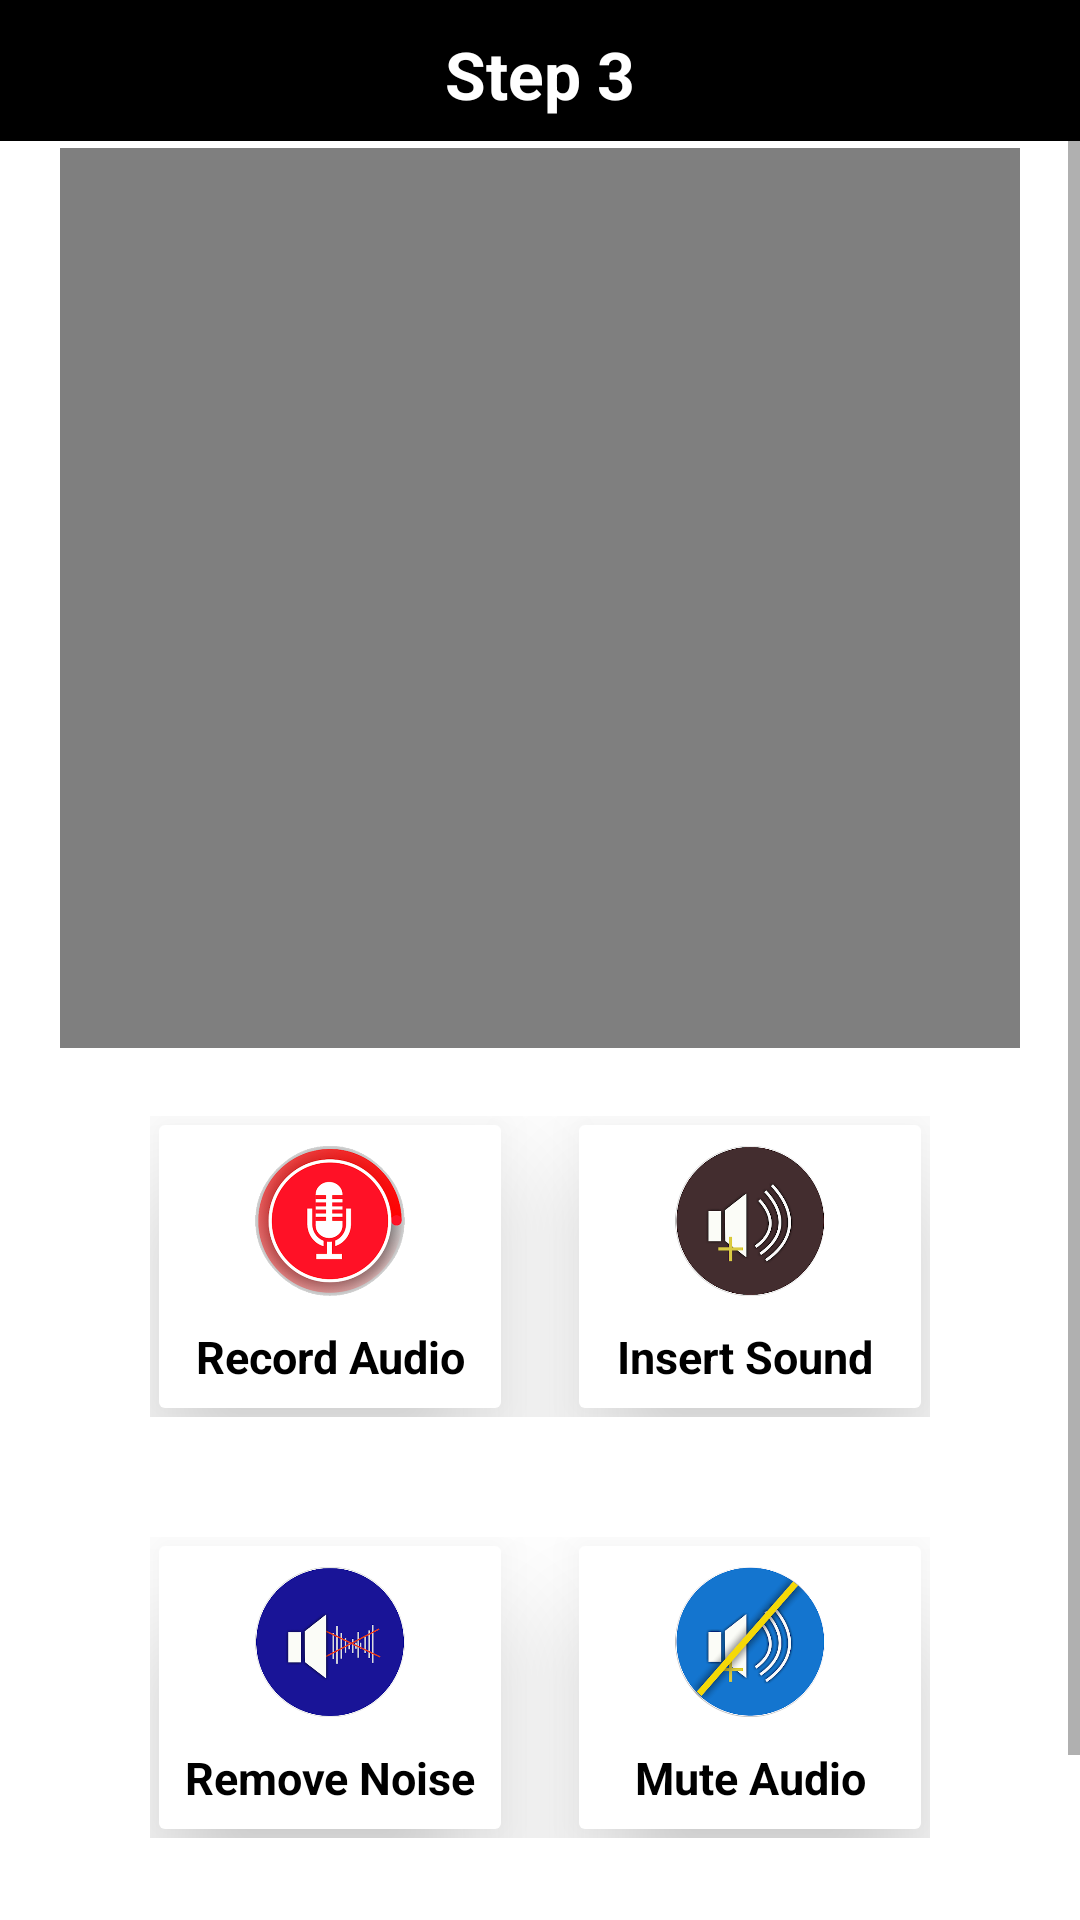

Write the Android layout XML for this screen, with the resource values it uses.
<!-- AndroidManifest.xml: application theme Theme.AppCompat.Light.NoActionBar -->
<!-- res/layout/activity_step3.xml -->
<?xml version="1.0" encoding="utf-8"?>
<LinearLayout
    xmlns:android="http://schemas.android.com/apk/res/android" android:layout_width="match_parent"
    android:layout_height="match_parent"
    android:orientation="vertical"
    android:background="@color/white">
    <LinearLayout
        android:layout_width="match_parent"
        android:layout_height="match_parent"
        android:orientation="vertical"
        android:id="@+id/mainActivity"
        android:visibility="visible">

    <RelativeLayout
        android:layout_width="match_parent"
        android:layout_height="47dp"
        android:background="@color/black">



        <TextView
            android:id="@+id/tv_header"
            android:layout_width="match_parent"
            android:layout_height="wrap_content"
            android:layout_marginTop="10dp"
            android:text="Step 3"
            android:gravity="center"
            android:textColor="@color/white"
            android:textSize="22sp"
            android:textStyle="bold" />
    </RelativeLayout>

    <ScrollView
        android:layout_width="fill_parent"
        android:layout_height="fill_parent"
        android:id="@+id/mainpanel">


        <LinearLayout
            android:layout_width="match_parent"
            android:layout_height="wrap_content"
            android:orientation="vertical">

    <RelativeLayout
        android:layout_width="wrap_content"
        android:layout_height="wrap_content">

        <VideoView
            android:id="@+id/videoviewer"
            android:layout_width="match_parent"
            android:layout_height="300dp"
            android:layout_centerHorizontal="true"
            android:layout_centerInParent="true"
            android:layout_marginLeft="20dp"
            android:layout_marginTop="5dp"
            android:layout_marginRight="20dp" />
    </RelativeLayout>
    <Button
        android:id="@+id/promobtn"
        android:visibility="gone"
        android:layout_width="wrap_content"
        android:layout_height="wrap_content"
        android:text="Remove Promo"
        android:textSize="22sp"
        android:textStyle="bold"
        android:paddingLeft="20dp"
        android:paddingRight="20dp"
        android:layout_gravity="center"
        android:layout_marginTop="20dp"
        android:textColor="@color/white"
        android:background="@drawable/btn_blue"/>
    <LinearLayout
        android:layout_gravity="center"
        android:layout_width="wrap_content"
        android:padding="20dp"
        android:layout_height="wrap_content">

        <LinearLayout
            android:id="@+id/recaudio"
            android:padding="10dp"
            android:layout_marginEnd="10dp"
            android:layout_width="wrap_content"
            android:layout_height="wrap_content"
            android:orientation="vertical"
            android:layout_gravity="center"
            android:background="@drawable/btn_background"
            android:elevation="25dp">

            <ImageView
                android:layout_width="100dp"
                android:layout_height="50dp"
                android:src="@mipmap/recordaudio"/>

            <TextView
                android:layout_width="match_parent"
                android:layout_height="wrap_content"
                android:layout_marginTop="10dp"
                android:text="Record Audio"
                android:textStyle="bold"
                android:textAlignment="center"
                android:textColor="@color/black"
                android:textSize="15sp" />




        </LinearLayout>

        <LinearLayout
            android:id="@+id/insertsound"
            android:padding="10dp"
            android:layout_width="wrap_content"
            android:layout_height="wrap_content"
            android:orientation="vertical"
            android:layout_marginStart="10dp"
            android:layout_gravity="center"
            android:background="@drawable/btn_background"
            android:elevation="25dp">

            <ImageView
                android:layout_width="100dp"
                android:layout_height="50dp"
                android:src="@mipmap/insertaudio"/>

            <TextView
                android:layout_width="match_parent"
                android:layout_height="wrap_content"
                android:layout_marginTop="10dp"
                android:text="Insert Sound "
                android:textStyle="bold"
                android:textAlignment="center"
                android:textColor="@color/black"
                android:textSize="15sp" />

    </LinearLayout>







</LinearLayout>

<LinearLayout
    android:layout_width="wrap_content"
    android:layout_height="wrap_content"
    android:padding="20dp"
    android:layout_gravity="center">
    <LinearLayout
        android:padding="10dp"
        android:layout_width="wrap_content"
        android:layout_marginEnd="10dp"
        android:layout_height="wrap_content"
        android:orientation="vertical"
        android:layout_gravity="center"
        android:id="@+id/removenoise"
        android:background="@drawable/btn_background"
        android:elevation="25dp">

        <ImageView
            android:layout_width="100dp"
            android:layout_height="50dp"
            android:src="@mipmap/removenoise"/>

        <TextView
            android:layout_width="match_parent"
            android:layout_height="wrap_content"
            android:layout_marginTop="10dp"
            android:text="Remove Noise"
            android:textStyle="bold"
            android:textAlignment="center"
            android:textColor="@color/black"
            android:textSize="15sp" />

    </LinearLayout>
    <LinearLayout
        android:padding="10dp"
        android:layout_width="wrap_content"
        android:layout_height="wrap_content"
        android:orientation="vertical"
        android:layout_marginStart="10dp"
        android:layout_gravity="center"
        android:id="@+id/muteaudio"
        android:background="@drawable/btn_background"
        android:elevation="25dp">

        <ImageView
            android:layout_width="100dp"
            android:layout_height="50dp"
            android:src="@mipmap/muteaudio"/>

        <TextView
            android:layout_width="match_parent"
            android:layout_height="wrap_content"
            android:layout_marginTop="10dp"
            android:text="Mute Audio"
            android:textStyle="bold"
            android:textAlignment="center"
            android:textColor="@color/black"
            android:textSize="15sp" />

    </LinearLayout>
</LinearLayout>

    <Button
        android:id="@+id/export"
        android:layout_width="wrap_content"
        android:layout_height="wrap_content"
        android:text="Export Video"
        android:textSize="22sp"
        android:textStyle="bold"
        android:paddingLeft="20dp"
        android:paddingRight="20dp"
        android:layout_gravity="center"
        android:layout_marginTop="20dp"
        android:textColor="@color/white"
        android:background="@drawable/btn_green"/>

        </LinearLayout>
    </ScrollView>

    </LinearLayout>
    <RelativeLayout xmlns:android="http://schemas.android.com/apk/res/android"
        android:layout_width="match_parent"
        android:layout_height="match_parent"
        android:orientation="vertical"
        android:visibility="gone"
        android:background="@color/white"
        android:id="@+id/confActivity">

        <ImageView
            android:id="@+id/tick"
            android:layout_width="wrap_content"
            android:layout_height="wrap_content"
            android:src="@mipmap/greentick"
            android:layout_centerInParent="true"/>
        <TextView
            android:id="@+id/headtext"
            android:layout_width="wrap_content"
            android:layout_height="wrap_content"
            android:text="Video Saved in:"
            android:textStyle="bold"
            android:textSize="25dp"
            android:layout_margin="10dp"
            android:layout_below="@+id/tick"
            android:layout_centerHorizontal="true"/>
        <TextView
            android:layout_below="@+id/headtext"
            android:id="@+id/fileloc"
            android:layout_width="wrap_content"
            android:layout_height="wrap_content"
            android:layout_centerInParent="true"
            android:text=""
            android:textSize="20dp"
            android:textStyle="bold"
            android:layout_margin="10dp"/>
        <Button
            android:id="@+id/gotofolder"
            android:layout_below="@id/fileloc"
            android:layout_centerHorizontal="true"
            android:layout_width="wrap_content"
            android:layout_height="wrap_content"
            android:text="Open Video"
            android:textSize="22sp"
            android:textStyle="bold"
            android:paddingLeft="20dp"
            android:paddingRight="20dp"
            android:layout_gravity="center"
            android:layout_marginTop="20dp"
            android:textColor="@color/white"
            android:background="@drawable/btn_green"/>


    </RelativeLayout>
</LinearLayout>
<!-- resources referenced by this layout -->
<resources>
  <color name="black">#000000</color>
  <color name="white">#FFFFFF</color>
  <!-- drawable btn_background (drawable) -->
  <?xml version="1.0" encoding="utf-8"?>
  <layer-list xmlns:android="http://schemas.android.com/apk/res/android">
  
      <item android:top="3dp" android:right="3dp" android:left="3dp" android:bottom="3dp">
          <shape
              android:shape="rectangle">
              <solid android:color="@android:color/white"/>
              <corners android:radius="2dp"/>
          </shape>
      </item>
  </layer-list>
  <!-- drawable btn_blue (drawable) -->
  <?xml version="1.0" encoding="utf-8"?>
  <selector xmlns:android="http://schemas.android.com/apk/res/android">
      <item>
          <shape android:shape="rectangle">
              <solid android:color="#3847FA"/>
              <stroke android:color="#000000" android:width="2dp" />
              <corners android:radius="2dp" />
          </shape>
      </item>
  </selector>
  <!-- drawable btn_green (drawable) -->
  <?xml version="1.0" encoding="utf-8"?>
  <selector xmlns:android="http://schemas.android.com/apk/res/android">
      <item>
          <shape android:shape="rectangle">
              <solid android:color="#28B463"/>
              <stroke android:color="#000000" android:width="2dp" />
              <corners android:radius="2dp" />
          </shape>
      </item>
  </selector>
  <!-- mipmap insertaudio: png bitmap (mipmap-xxxhdpi, 45269 bytes) -->
  <!-- mipmap muteaudio: png bitmap (mipmap-xxxhdpi, 59171 bytes) -->
  <!-- mipmap recordaudio: png bitmap (mipmap-xxxhdpi, 60304 bytes) -->
  <!-- mipmap removenoise: png bitmap (mipmap-xxxhdpi, 37466 bytes) -->
</resources>
